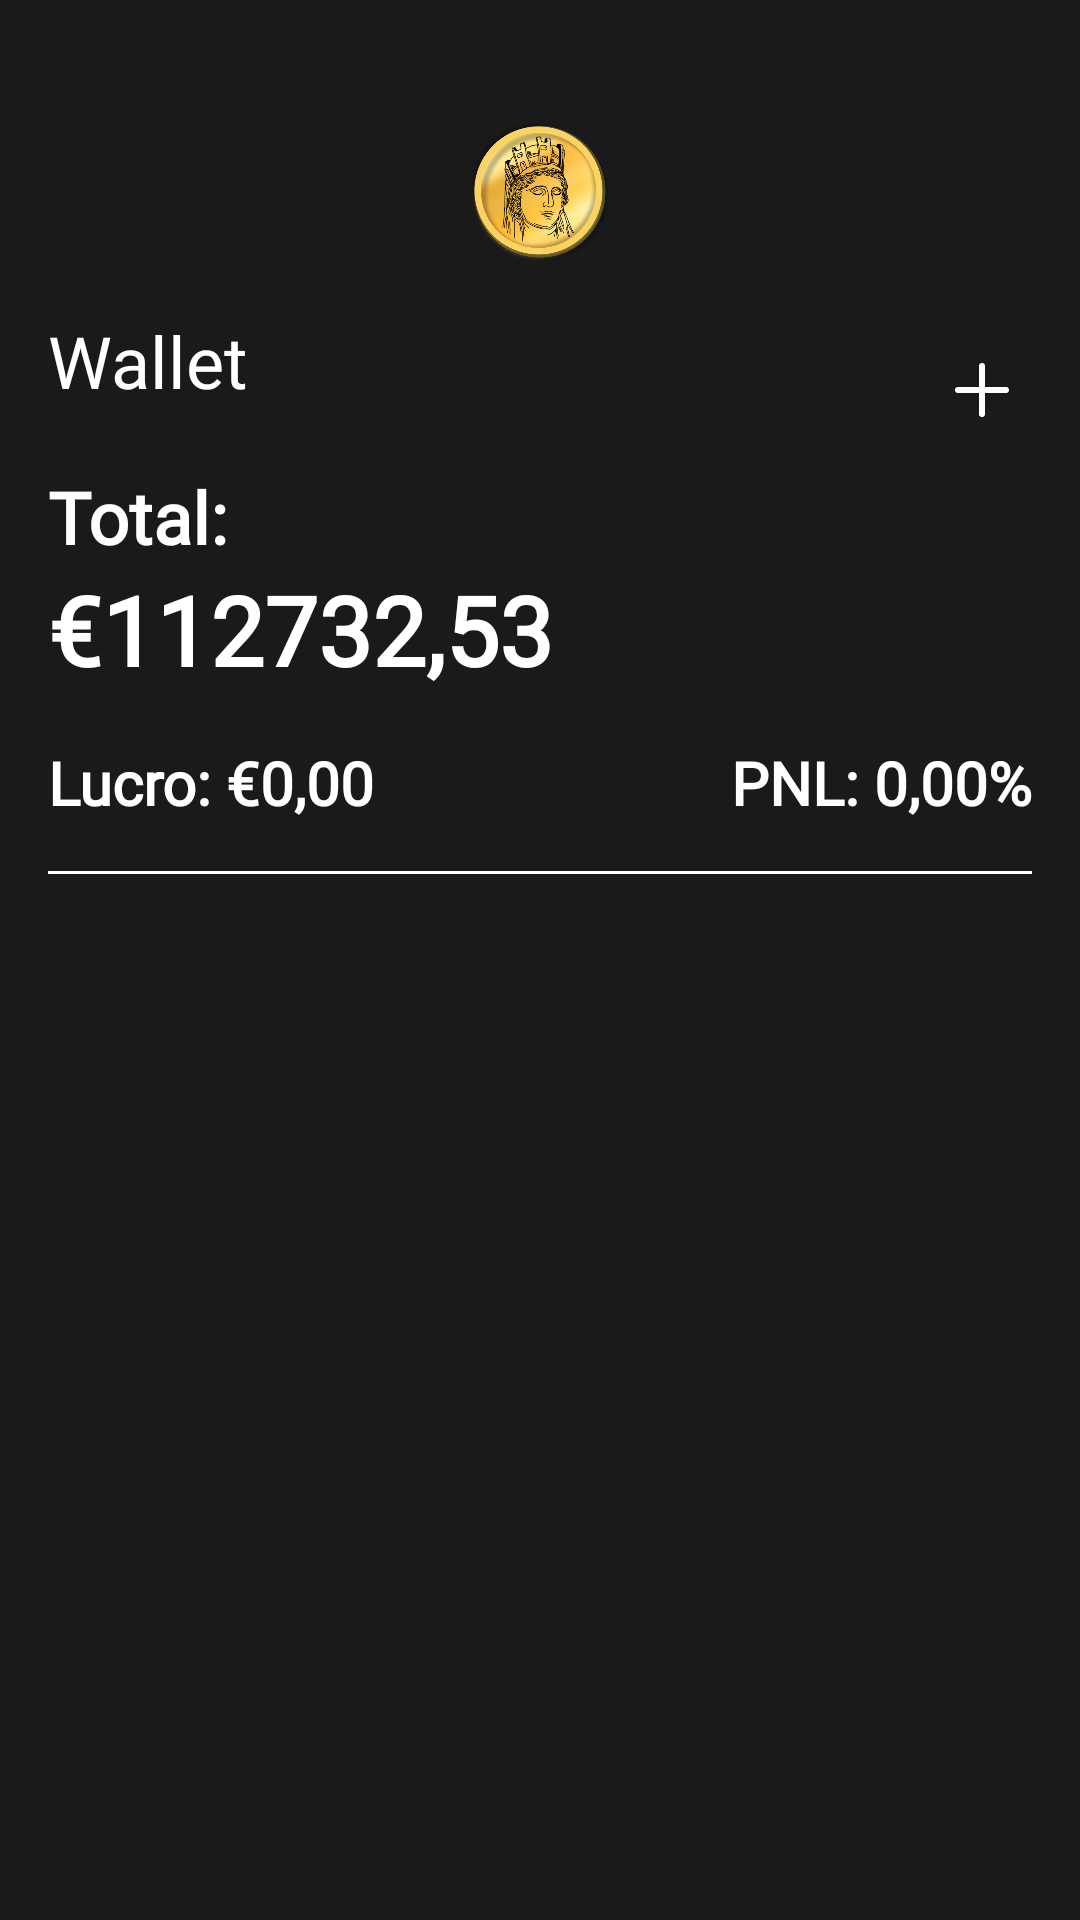

This screen was rendered from an Android layout file. Write that file and the resources it references.
<!-- AndroidManifest.xml: application theme Theme.Tyche -->
<!-- res/layout/fragment_wallet_page.xml -->
<?xml version="1.0" encoding="utf-8"?>
<FrameLayout xmlns:android="http://schemas.android.com/apk/res/android"
    xmlns:app="http://schemas.android.com/apk/res-auto"
    xmlns:tools="http://schemas.android.com/tools"
    android:layout_width="match_parent"
    android:layout_height="match_parent"
    tools:context=".WalletPageFragment">

    <LinearLayout
        android:layout_width="match_parent"
        android:layout_height="match_parent"
        android:orientation="vertical"
        android:padding="16dp"
        android:layout_marginTop="24dp">

            <ImageView
                android:layout_width="48dp"
                android:layout_height="48dp"
                android:layout_gravity="center"
                android:layout_marginBottom="16dp"
                android:src="@drawable/logo" />

            <LinearLayout
                android:layout_width="match_parent"
                android:layout_height="wrap_content"
                android:orientation="horizontal">

                <TextView
                    android:layout_width="0dp"
                    android:layout_height="wrap_content"
                    android:layout_weight="0.9"
                    android:fontFamily="@font/exo_2"
                    android:text="@string/menu_wallet"
                    android:textColor="#FFFFFF"
                    android:textSize="24sp" />

                <ImageButton
                    android:id="@+id/add_btn"
                    android:layout_width="0dp"
                    android:layout_height="wrap_content"
                    android:layout_weight="0.1"
                    android:backgroundTint="@android:color/transparent"
                    android:src="@drawable/add_plus" />
            </LinearLayout>

            <TextView
                android:layout_width="match_parent"
                android:layout_height="wrap_content"
                android:fontFamily="@font/exo_2"
                android:text="Total:"
                android:textColor="#FFFFFF"
                android:textSize="24sp"
                android:textStyle="bold" />

            <TextView
                android:id="@+id/total_balance"
                android:layout_width="match_parent"
                android:layout_height="wrap_content"
                android:layout_marginBottom="16dp"
                android:fontFamily="@font/exo_2"
                android:text="€112732,53"
                android:textColor="#FFFFFF"
                android:textSize="32sp"
                android:textStyle="bold" />

            <LinearLayout
                android:layout_width="match_parent"
                android:layout_height="wrap_content"
                android:layout_marginBottom="16dp"
                android:orientation="horizontal">

                <TextView
                    android:id="@+id/profit_text"
                    android:layout_width="0dp"
                    android:layout_height="wrap_content"
                    android:layout_marginEnd="24dp"
                    android:layout_weight="1"
                    android:fontFamily="@font/exo_2"
                    android:text="Lucro: €0,00"
                    android:textColor="#FFFFFF"
                    android:textSize="20sp"
                    android:textStyle="bold" />

                <TextView
                    android:id="@+id/pnl_text"
                    android:layout_width="0dp"
                    android:layout_height="wrap_content"
                    android:layout_weight="1"
                    android:fontFamily="@font/exo_2"
                    android:gravity="end"
                    android:text="PNL: 0,00%"
                    android:textColor="#FFFFFF"
                    android:textSize="20sp"
                    android:textStyle="bold" />
            </LinearLayout>

            <View
                android:layout_width="match_parent"
                android:layout_height="1dp"
                android:layout_marginBottom="16dp"
                android:background="#FFFFFF" />

        <FrameLayout
            android:id="@+id/strategy_card"
            android:layout_width="match_parent"
            android:layout_height="wrap_content"
            android:layout_gravity="bottom"
            android:layout_marginBottom="0dp" />
    </LinearLayout>

</FrameLayout>
<!-- resources referenced by this layout -->
<resources>
  <!-- drawable add_plus (drawable) -->
  <vector xmlns:android="http://schemas.android.com/apk/res/android"
      android:width="32dp"
      android:height="32dp"
      android:viewportWidth="32"
      android:viewportHeight="32">
    <path
        android:pathData="M8,16H16M16,16H24M16,16V24M16,16V8"
        android:strokeLineJoin="round"
        android:strokeWidth="2"
        android:fillColor="#00000000"
        android:strokeColor="#ffffff"
        android:strokeLineCap="round"/>
  </vector>
  <!-- drawable logo: png bitmap (drawable, 242598 bytes) -->
  <string name="menu_wallet">Wallet</string>
  <style name="Theme.Tyche" parent="Base.Theme.Tyche" />
  <style name="Base.Theme.Tyche" parent="Theme.Material3.Dark.NoActionBar">
          <item name="colorPrimary">#1A1A1A</item>
          <item name="colorOnPrimary">#1A1A1A</item>
          <item name="android:windowBackground">#1A1A1A</item>
      </style>
</resources>
